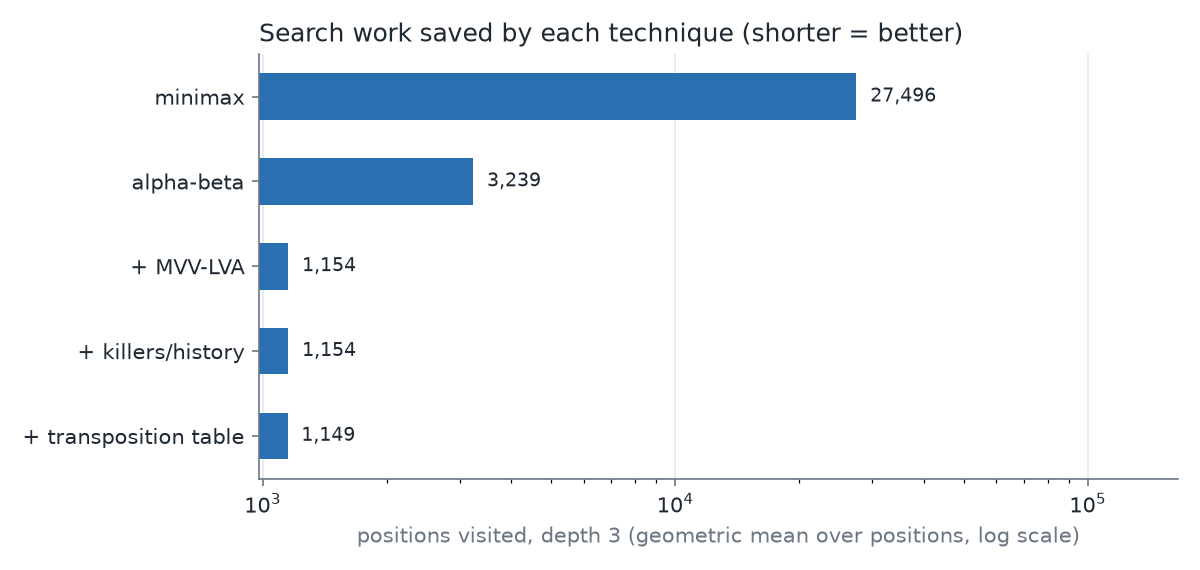

Source data for this figure (header and first rows):
depth, config, position, nodes, seconds, score
3, minimax, 0, 9762, 0.3733, 0
3, minimax, 1, 102084, 10.04, 330
3, minimax, 2, 3236, 0.2453, 100
3, minimax, 3, 10013, 1.36, -300
3, minimax, 4, 65483, 8.573, 550
3, minimax, 5, 94186, 13.13, 230
3, minimax, 6, 32501, 4.443, 100
3, minimax, 7, 50476, 6.994, 110
3, alpha-beta, 0, 659, 0.1019, 0
3, alpha-beta, 1, 12241, 1.805, 330
3, alpha-beta, 2, 391, 0.03286, 100
3, alpha-beta, 3, 2405, 0.3471, -300
3, alpha-beta, 4, 10982, 1.54, 550
3, alpha-beta, 5, 14689, 2.17, 230
3, alpha-beta, 6, 2371, 0.3383, 100
3, alpha-beta, 7, 4176, 0.6016, 110
3, + MVV-LVA, 0, 659, 0.1072, 0
3, + MVV-LVA, 1, 2659, 0.4174, 330
3, + MVV-LVA, 2, 373, 0.03388, 100
3, + MVV-LVA, 3, 378, 0.06578, -300
3, + MVV-LVA, 4, 2211, 0.3148, 550
3, + MVV-LVA, 5, 2374, 0.3707, 230
3, + MVV-LVA, 6, 1696, 0.2566, 100
3, + MVV-LVA, 7, 1427, 0.2165, 110
3, + killers/history, 0, 659, 0.1125, 0
3, + killers/history, 1, 2659, 0.4221, 330
3, + killers/history, 2, 373, 0.03517, 100
3, + killers/history, 3, 378, 0.06353, -300
3, + killers/history, 4, 2211, 0.3123, 550
3, + killers/history, 5, 2374, 0.3768, 230
3, + killers/history, 6, 1696, 0.2723, 100
3, + killers/history, 7, 1427, 0.2189, 110
3, + transposition table, 0, 659, 0.1182, 0
3, + transposition table, 1, 2659, 0.5162, 330
3, + transposition table, 2, 373, 0.05377, 100
3, + transposition table, 3, 378, 0.08426, -300
3, + transposition table, 4, 2169, 0.3291, 550
3, + transposition table, 5, 2374, 0.41, 230
3, + transposition table, 6, 1582, 0.2551, 100
3, + transposition table, 7, 1507, 0.2561, 110
4, alpha-beta, 0, 2174, 0.3259, 0
4, alpha-beta, 1, 162470, 23.93, 10
4, alpha-beta, 2, 2409, 0.2224, 0
4, alpha-beta, 3, 84263, 11.81, -630
4, alpha-beta, 4, 146404, 19.64, 230
4, alpha-beta, 5, 234388, 28.35, -90
4, alpha-beta, 6, 26069, 1.457, -100
4, alpha-beta, 7, 127418, 6.705, 0
4, + MVV-LVA, 0, 2153, 0.1349, 0
4, + MVV-LVA, 1, 9548, 0.8073, 10
4, + MVV-LVA, 2, 1574, 0.07368, 0
4, + MVV-LVA, 3, 2955, 0.2059, -630
4, + MVV-LVA, 4, 5910, 0.4685, 230
4, + MVV-LVA, 5, 13761, 0.9906, -90
4, + MVV-LVA, 6, 7283, 0.5198, -100
4, + MVV-LVA, 7, 5656, 0.4154, 0
4, + killers/history, 0, 2153, 0.163, 0
4, + killers/history, 1, 9548, 0.8755, 10
4, + killers/history, 2, 1444, 0.07014, 0
4, + killers/history, 3, 2901, 0.2045, -630
... 12 more rows
